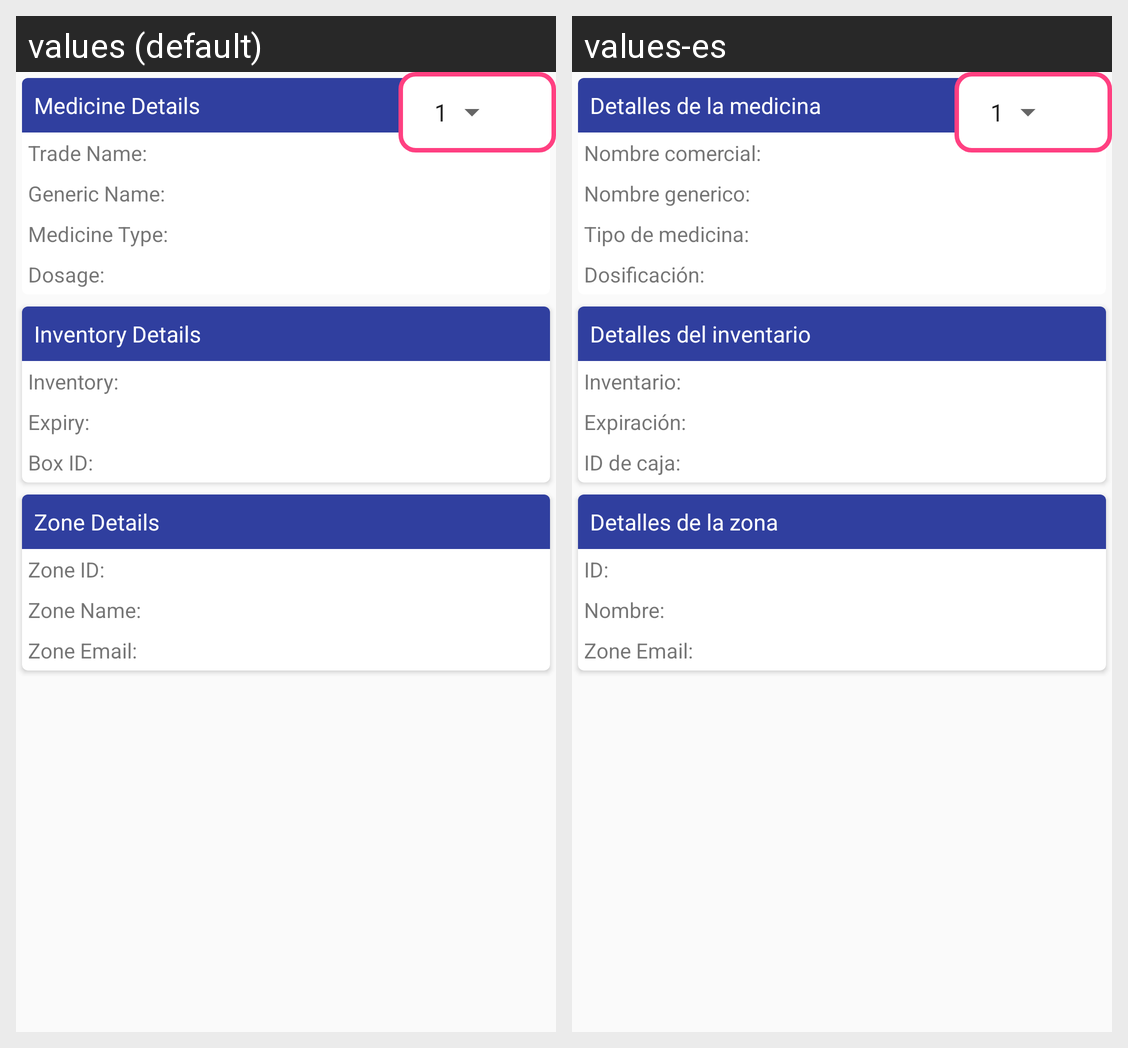

The same Android screen rendered under two of its app's locales, left to right. List the strings drawn on it with the default value and each locale's translation.
Android screen res/layout/activity_inventory_detail.xml rendered under 2 locales, left to right: values (default), values-es. Device: Nexus 5 (rendered at 1080×1920; each locale shown at half size, 540×960, under a caption strip naming it); theme AppTheme.NoActionBar.
Strings drawn on this screen, with the default value and each locale's value (text and hints the layout hard-codes, and strings that could not be matched under every locale, appear in the picture but are not listed):

medicine_details
  values: Medicine Details
  values-es: Detalles de la medicina

trade_name
  values: Trade Name:
  values-es: Nombre comercial:

generic_name
  values: Generic Name:
  values-es: Nombre generico:

medicine_type
  values: Medicine Type:
  values-es: Tipo de medicina:

dosage
  values: Dosage:
  values-es: Dosificación:

inventory_details
  values: Inventory Details
  values-es: Detalles del inventario

inventory
  values: Inventory:
  values-es: Inventario:

expiry
  values: Expiry:
  values-es: Expiración:

box_id
  values: Box ID:
  values-es: ID de caja:

zone_details
  values: Zone Details
  values-es: Detalles de la zona

zone_id
  values: Zone ID:
  values-es: ID:

zone_name
  values: Zone Name:
  values-es: Nombre:

zone_email
  values: Zone Email:
  values-es: Zone Email:
